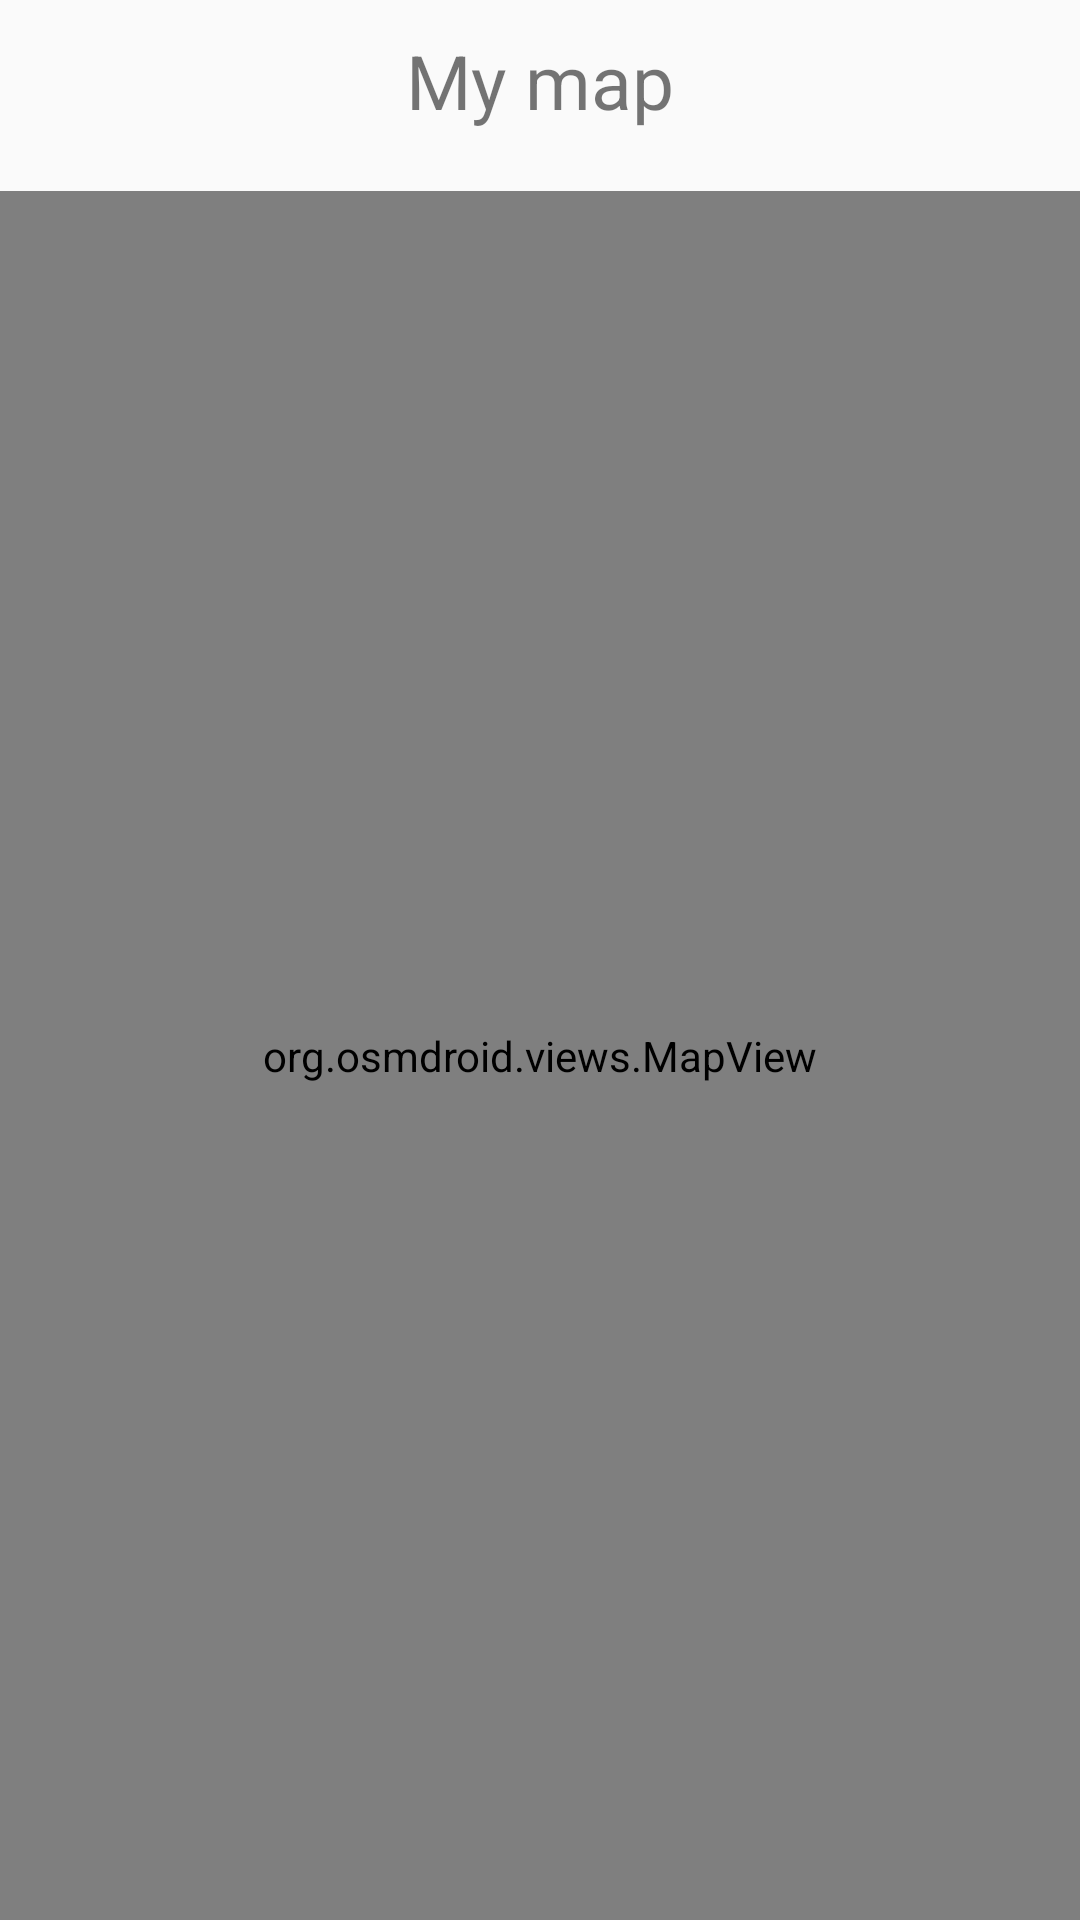

Reconstruct the res/layout file that produces this screen, plus the resources it refers to.
<!-- AndroidManifest.xml: application theme Theme.Mypfe -->
<!-- res/layout/activity_map_user.xml -->
<?xml version="1.0" encoding="utf-8"?>
<LinearLayout xmlns:android="http://schemas.android.com/apk/res/android"
    android:orientation="vertical"
    android:layout_width="match_parent"
    android:layout_height="match_parent"
    xmlns:tools="http://schemas.android.com/tools"
    tools:context=".MainActivity">
    <TextView
        android:layout_width="match_parent"
        android:layout_height="wrap_content"
        android:gravity="center"
        android:text="My map"
        android:textSize="25sp"
        android:layout_marginTop="10dp"
        android:layout_marginBottom="20dp"/>
    <org.osmdroid.views.MapView
        android:layout_width="match_parent"
        android:layout_height="match_parent"
        android:id="@+id/map"/>

</LinearLayout>
<!-- resources referenced by this layout -->
<resources>
  <style name="Theme.Mypfe" parent="Theme.AppCompat.Light.DarkActionBar">
          
          <item name="colorPrimary">@color/purple_500</item>
          <item name="colorPrimaryDark">@color/purple_700</item>
          <item name="colorAccent">@color/teal_200</item>
          
      </style>
  <color name="purple_500">#FF6200EE</color>
  <color name="purple_700">#FF3700B3</color>
  <color name="teal_200">#FF03DAC5</color>
</resources>
